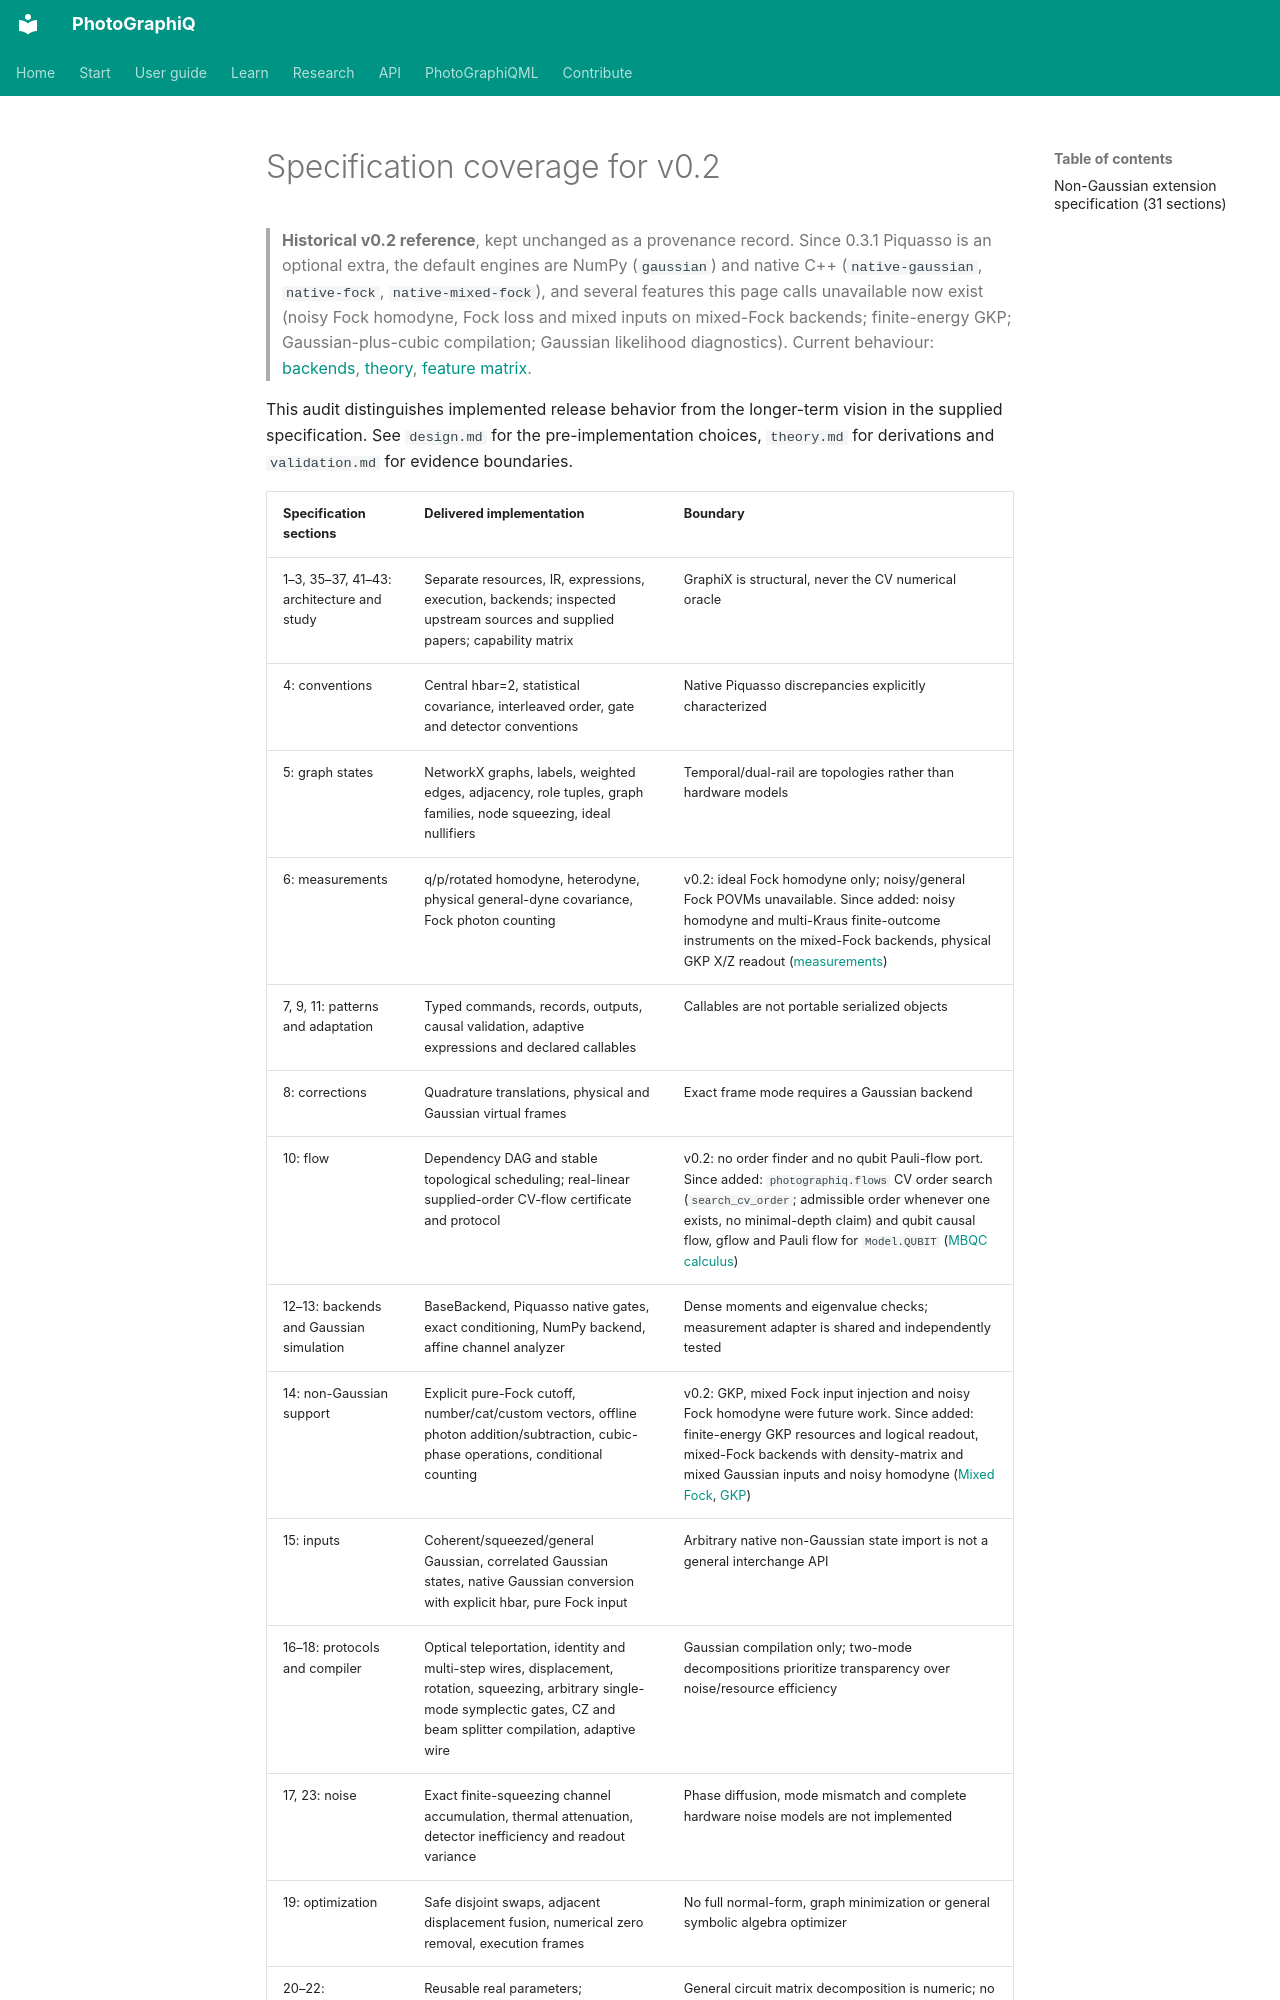

repository: chinmoybiswasdeep/PhotoGraphiQ · page: specification-status/index.html · generator: mkdocs

# Specification coverage for v0.2

> **Historical v0.2 reference**, kept unchanged as a provenance record. Since 0.3.1 Piquasso is an optional extra, the default engines are NumPy (`gaussian`) and native C++ (`native-gaussian`, `native-fock`, `native-mixed-fock`), and several features this page calls unavailable now exist (noisy Fock homodyne, Fock loss and mixed inputs on mixed-Fock backends; finite-energy GKP; Gaussian-plus-cubic compilation; Gaussian likelihood diagnostics). Current behaviour: [backends](user-guide/backends.md), [theory](theory/index.md), [feature matrix](validation/feature-matrix.md).

This audit distinguishes implemented release behavior from the longer-term vision
in the supplied specification. See `design.md` for the pre-implementation choices,
`theory.md` for derivations and `validation.md` for evidence boundaries.
